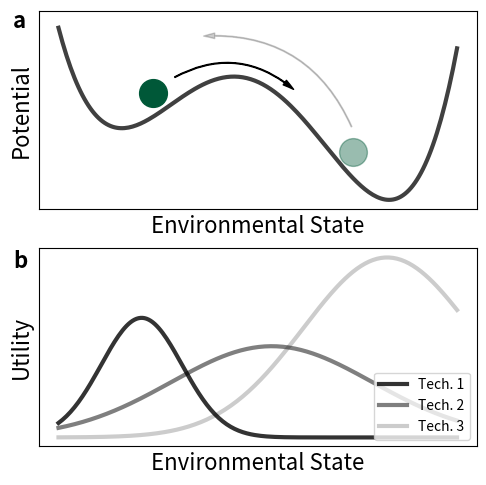

The script that saved this image:
# -*- coding: utf-8 -*-


import numpy as np
from matplotlib import pyplot as plt
import matplotlib.patches as patches

# plt.rc('font', **{'family': 'serif', 'serif': ['Computer Modern']})
# plt.rc('font', **{'family': 'sans-serif', 'sans-serif': ['Helvetica']})
# plt.rc('text', usetex=True)
# plt.rcParams['text.latex.preamble']=[r"\usepackage{amsmath}"]
"PARAMETERS"
r = 1
K = 10
m = 5
n = 1/2



"PLOT OPTIONS"
opacity=.75
linwid = 3
fig = plt.figure(figsize=(4*np.sqrt(2),4*np.sqrt(2)))
ax0 = fig.add_subplot(211)
ax = fig.add_subplot(212)
style1 = "Simple, tail_width=0.5, head_width=4, head_length=8"
style2 = "Simple, tail_width=0.5, head_width=4, head_length=8"
kw1 = dict(arrowstyle=style1, color="k")
kw2 = dict(arrowstyle=style2, color="k",alpha=.2)

"DOUBLE WELL POTENTIAL"
x = np.linspace(-2,2.2,200)
v = .25*x**4 - x**2 - .3*x
ax0.plot(x,v,linewidth=linwid, alpha=opacity,color='k')

ax0.plot((-1), (-.17), 'o', color='#005838',markersize=20)
ax0.plot((1.1), (-.87), 'o', color='#005838',markersize=20,alpha=.4)
a1 = patches.FancyArrowPatch((-.8, 0), (.5, -.15),connectionstyle="arc3,rad=-.35",**kw1)
a2 = patches.FancyArrowPatch((1.1, -.6), (-.5, .5),connectionstyle="arc3,rad=.35",**kw2)
ax0.add_patch(a1)
ax0.add_patch(a2)

ax0.set_ylabel('Potential',fontsize='16')
ax0.set_xlabel('Environmental State',fontsize='16')
ax0.set_xticks([])
ax0.set_yticks([])



"UTILITY CURVES"
current_adapt1 = 2
current_adapt2 = 5
current_adapt3 = 8

env1 = np.linspace(0,10,200)
env2 = np.linspace(0,10,200)
env3 = np.linspace(0,10,200)

current_adapt = np.linspace(0,10,200)
U1 = (m + n * env1)*(np.exp(-np.log(2)*(current_adapt1-env1)**2/(1.2**2)))
U2 = (.66*m + n/2 * env2)*(np.exp(-np.log(2)*(current_adapt2-env2)**2/(3**2)))
U3 = (m + n * env3)*(np.exp(-np.log(2)*(current_adapt3-env3)**2/(2.5**2)))
ax.plot(env1,U1,label="Tech. 1",linewidth=linwid, alpha=.8,color='k')
ax.plot(env2,U2,label="Tech. 2",linewidth=linwid, alpha=.5,color='k')
ax.plot(env3,U3,label="Tech. 3",linewidth=linwid, alpha=.2,color='k')
ax.set_ylabel('Utility',fontsize='16')
ax.set_xlabel('Environmental State',fontsize='16')
ax.legend(loc=4)
ax.set_xticks([])
ax.set_yticks([])

fig.text(.08, .85, 'a',weight='bold', fontsize = 16)
fig.text(.08, .425, 'b', weight='bold',fontsize = 16)


"SAVE FIGS"
save = False
if save == True:
    fig.savefig("../FIGS/Concept.pdf",bbox_inches='tight', dpi=150)
    fig.savefig("../FIGS/Concept.png", bbox_inches='tight',dpi=150)
